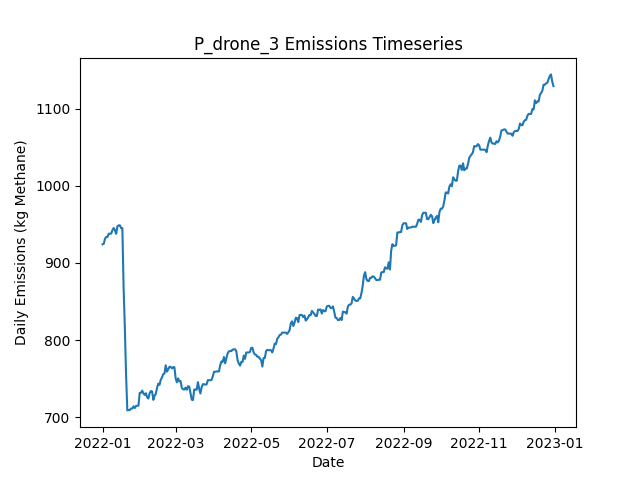

The table this chart was drawn from, first rows:
Date, Daily Emissions (Kg Methane), Daily Mitigable Emissions (Kg Methane), Daily Non-Mitigable Emissions (Kg Methan…, Daily Cost ($), Active Leaks, New Leaks, Leaks Repaired, Leaks Naturally Repaired, Leaks Tagged, Daily Repair Cost ($), Daily Natural Repair Cost ($), drone Deployment Cost ($), drone Sites flagged for Follow-Up, drone Leaks tagged for repair, drone Sites Visited, drone Travel Time (Minutes), drone Survey Time (Minutes), OGI_FU Deployment Cost ($), OGI_FU Sites flagged for Follow-Up, OGI_FU Leaks tagged for repair, OGI_FU Sites Visited, OGI_FU Travel Time (Minutes), OGI_FU Survey Time (Minutes)
2022-01-01, 924.1, 570.2, 353.9, 500, 366, 366, 0, 0, 0.00000, 0.00000, 0.00000, 500, 0, , 9, 300, 180, 0.00000, , 0, 0, 0, 0
2022-01-02, 924.8, 570.2, 354.6, 500, 367, 1, 0, 0, 0.00000, 0.00000, 0.00000, 500, 0, , 1, 30, 20, 0.00000, , 0, 0, 0, 0
2022-01-03, 931.4, 572.9, 358.5, 1000, 370, 3, 0, 0, 33, 0.00000, 0.00000, 0.00000, 9, , 0, 0, 0, 1000, , 33, 3, 120, 360
2022-01-04, 933.6, 581, 352.7, 1000, 371, 3, 0, 1, 31, 0.00000, 200, 0.00000, 1, , 0, 0, 0, 1000, , 31, 3, 120, 360
2022-01-05, 933.6, 581, 352.7, 1000, 371, 0, 0, 0, 27, 0.00000, 0.00000, 0.00000, 0, , 0, 0, 0, 1000, , 27, 3, 120, 360
2022-01-06, 937.9, 585.2, 352.7, 500, 373, 2, 0, 0, 11, 0.00000, 0.00000, 0.00000, 0, , 0, 0, 0, 500, , 11, 1, 30, 120
2022-01-07, 937.9, 585.2, 352.7, 0.00000, 373, 0, 0, 0, 0.00000, 0.00000, 0.00000, 0.00000, 0, , 0, 0, 0, 0.00000, , 0, 0, 0, 0
2022-01-08, 938.1, 585.2, 352.9, 0.00000, 374, 1, 0, 0, 0.00000, 0.00000, 0.00000, 0.00000, 0, , 0, 0, 0, 0.00000, , 0, 0, 0, 0
2022-01-09, 942.6, 589.7, 352.9, 0.00000, 375, 1, 0, 0, 0.00000, 0.00000, 0.00000, 0.00000, 0, , 0, 0, 0, 0.00000, , 0, 0, 0, 0
2022-01-10, 945.3, 592.4, 352.9, 0.00000, 376, 1, 0, 0, 0.00000, 0.00000, 0.00000, 0.00000, 0, , 0, 0, 0, 0.00000, , 0, 0, 0, 0
2022-01-11, 942.4, 589.7, 352.7, 0.00000, 374, 0, 0, 1, 0.00000, 0.00000, 200, 0.00000, 0, , 0, 0, 0, 0.00000, , 0, 0, 0, 0
2022-01-12, 937.7, 587, 350.7, 0.00000, 372, 0, 0, 1, 0.00000, 0.00000, 200, 0.00000, 0, , 0, 0, 0, 0.00000, , 0, 0, 0, 0
2022-01-13, 947.5, 596.8, 350.7, 0.00000, 375, 3, 0, 0, 0.00000, 0.00000, 0.00000, 0.00000, 0, , 0, 0, 0, 0.00000, , 0, 0, 0, 0
2022-01-14, 948.7, 602, 346.8, 0.00000, 375, 3, 0, 1, 0.00000, 0.00000, 200, 0.00000, 0, , 0, 0, 0, 0.00000, , 0, 0, 0, 0
2022-01-15, 948.7, 602, 346.8, 0.00000, 375, 0, 0, 0, 0.00000, 0.00000, 0.00000, 0.00000, 0, , 0, 0, 0, 0.00000, , 0, 0, 0, 0
2022-01-16, 945.2, 599.3, 345.9, 0.00000, 372, 0, 0, 1, 0.00000, 0.00000, 200, 0.00000, 0, , 0, 0, 0, 0.00000, , 0, 0, 0, 0
2022-01-17, 945.2, 599.3, 345.9, 0.00000, 372, 0, 0, 0, 0.00000, 0.00000, 0.00000, 0.00000, 0, , 0, 0, 0, 0.00000, , 0, 0, 0, 0
2022-01-18, 868, 519.7, 348.3, 6600, 340, 2, 33, 1, 0.00000, 6600, 200, 0.00000, 0, , 0, 0, 0, 0.00000, , 0, 0, 0, 0
2022-01-19, 816, 458.7, 357.2, 5200, 316, 2, 26, 0, 0.00000, 5200, 0.00000, 0.00000, 0, , 0, 0, 0, 0.00000, , 0, 0, 0, 0
2022-01-20, 754.5, 397.3, 357.2, 3800, 297, 1, 19, 1, 0.00000, 3800, 200, 0.00000, 0, , 0, 0, 0, 0.00000, , 0, 0, 0, 0
2022-01-21, 708.9, 349.7, 359.2, 2000, 289, 2, 10, 0, 0.00000, 2000, 0.00000, 0.00000, 0, , 0, 0, 0, 0.00000, , 0, 0, 0, 0
2022-01-22, 709.3, 349.7, 359.6, 0.00000, 290, 1, 0, 0, 0.00000, 0.00000, 0.00000, 0.00000, 0, , 0, 0, 0, 0.00000, , 0, 0, 0, 0
2022-01-23, 709.3, 349.7, 359.6, 0.00000, 290, 0, 0, 0, 0.00000, 0.00000, 0.00000, 0.00000, 0, , 0, 0, 0, 0.00000, , 0, 0, 0, 0
2022-01-24, 711.3, 349.7, 361.6, 0.00000, 291, 1, 0, 0, 0.00000, 0.00000, 0.00000, 0.00000, 0, , 0, 0, 0, 0.00000, , 0, 0, 0, 0
2022-01-25, 711.3, 349.7, 361.6, 0.00000, 291, 0, 0, 0, 0.00000, 0.00000, 0.00000, 0.00000, 0, , 0, 0, 0, 0.00000, , 0, 0, 0, 0
2022-01-26, 714.2, 352.6, 361.6, 0.00000, 291, 1, 0, 1, 0.00000, 0.00000, 200, 0.00000, 0, , 0, 0, 0, 0.00000, , 0, 0, 0, 0
2022-01-27, 712, 350.4, 361.6, 0.00000, 292, 2, 0, 1, 0.00000, 0.00000, 200, 0.00000, 0, , 0, 0, 0, 0.00000, , 0, 0, 0, 0
2022-01-28, 714.7, 353, 361.6, 0.00000, 293, 1, 0, 0, 0.00000, 0.00000, 0.00000, 0.00000, 0, , 0, 0, 0, 0.00000, , 0, 0, 0, 0
2022-01-29, 714.9, 353.3, 361.6, 0.00000, 294, 1, 0, 0, 0.00000, 0.00000, 0.00000, 0.00000, 0, , 0, 0, 0, 0.00000, , 0, 0, 0, 0
2022-01-30, 715.1, 353.5, 361.6, 0.00000, 295, 1, 0, 0, 0.00000, 0.00000, 0.00000, 0.00000, 0, , 0, 0, 0, 0.00000, , 0, 0, 0, 0
2022-01-31, 731.6, 370, 361.6, 0.00000, 297, 2, 0, 0, 0.00000, 0.00000, 0.00000, 0.00000, 0, , 0, 0, 0, 0.00000, , 0, 0, 0, 0
2022-02-01, 731.6, 370, 361.6, 0.00000, 297, 0, 0, 0, 0.00000, 0.00000, 0.00000, 0.00000, 0, , 0, 0, 0, 0.00000, , 0, 0, 0, 0
2022-02-02, 734.6, 372.9, 361.6, 0.00000, 299, 2, 0, 0, 0.00000, 0.00000, 0.00000, 0.00000, 0, , 0, 0, 0, 0.00000, , 0, 0, 0, 0
2022-02-03, 731, 370.3, 360.7, 0.00000, 296, 0, 0, 1, 0.00000, 0.00000, 200, 0.00000, 0, , 0, 0, 0, 0.00000, , 0, 0, 0, 0
2022-02-04, 729, 368.5, 360.5, 0.00000, 295, 1, 0, 1, 0.00000, 0.00000, 200, 0.00000, 0, , 0, 0, 0, 0.00000, , 0, 0, 0, 0
2022-02-05, 731.2, 370.7, 360.5, 0.00000, 295, 1, 0, 1, 0.00000, 0.00000, 200, 0.00000, 0, , 0, 0, 0, 0.00000, , 0, 0, 0, 0
2022-02-06, 725.8, 365.3, 360.5, 0.00000, 293, 0, 0, 2, 0.00000, 0.00000, 400, 0.00000, 0, , 0, 0, 0, 0.00000, , 0, 0, 0, 0
2022-02-07, 724.3, 363.8, 360.5, 0.00000, 292, 0, 0, 1, 0.00000, 0.00000, 200, 0.00000, 0, , 0, 0, 0, 0.00000, , 0, 0, 0, 0
2022-02-08, 731.2, 363.8, 367.5, 0.00000, 292, 1, 0, 0, 0.00000, 0.00000, 0.00000, 0.00000, 0, , 0, 0, 0, 0.00000, , 0, 0, 0, 0
2022-02-09, 733.9, 366.5, 367.5, 0.00000, 293, 1, 0, 0, 0.00000, 0.00000, 0.00000, 0.00000, 0, , 0, 0, 0, 0.00000, , 0, 0, 0, 0
2022-02-10, 733.5, 366.9, 366.6, 0.00000, 292, 1, 0, 0, 0.00000, 0.00000, 0.00000, 0.00000, 0, , 0, 0, 0, 0.00000, , 0, 0, 0, 0
2022-02-11, 722.5, 364.2, 358.3, 0.00000, 290, 0, 0, 1, 0.00000, 0.00000, 200, 0.00000, 0, , 0, 0, 0, 0.00000, , 0, 0, 0, 0
2022-02-12, 727.9, 369.6, 358.3, 0.00000, 292, 3, 0, 0, 0.00000, 0.00000, 0.00000, 0.00000, 0, , 0, 0, 0, 0.00000, , 0, 0, 0, 0
2022-02-13, 730.3, 372, 358.3, 0.00000, 292, 1, 0, 1, 0.00000, 0.00000, 200, 0.00000, 0, , 0, 0, 0, 0.00000, , 0, 0, 0, 0
2022-02-14, 738.2, 381.9, 356.3, 0.00000, 294, 3, 0, 0, 0.00000, 0.00000, 0.00000, 0.00000, 0, , 0, 0, 0, 0.00000, , 0, 0, 0, 0
2022-02-15, 743.6, 387.2, 356.3, 0.00000, 296, 2, 0, 0, 0.00000, 0.00000, 0.00000, 0.00000, 0, , 0, 0, 0, 0.00000, , 0, 0, 0, 0
2022-02-16, 742, 387.2, 354.8, 0.00000, 296, 1, 0, 0, 0.00000, 0.00000, 0.00000, 0.00000, 0, , 0, 0, 0, 0.00000, , 0, 0, 0, 0
2022-02-17, 748.8, 395.5, 353.3, 0.00000, 297, 2, 0, 0, 0.00000, 0.00000, 0.00000, 0.00000, 0, , 0, 0, 0, 0.00000, , 0, 0, 0, 0
2022-02-18, 751.5, 398.2, 353.3, 0.00000, 298, 1, 0, 0, 0.00000, 0.00000, 0.00000, 0.00000, 0, , 0, 0, 0, 0.00000, , 0, 0, 0, 0
2022-02-19, 755.9, 402.7, 353.3, 0.00000, 299, 2, 0, 0, 0.00000, 0.00000, 0.00000, 0.00000, 0, , 0, 0, 0, 0.00000, , 0, 0, 0, 0
2022-02-20, 756.6, 405.3, 351.3, 0.00000, 299, 2, 0, 1, 0.00000, 0.00000, 200, 0.00000, 0, , 0, 0, 0, 0.00000, , 0, 0, 0, 0
2022-02-21, 767.4, 407.8, 359.6, 0.00000, 300, 2, 0, 1, 0.00000, 0.00000, 200, 0.00000, 0, , 0, 0, 0, 0.00000, , 0, 0, 0, 0
2022-02-22, 759.1, 407.8, 351.3, 0.00000, 299, 0, 0, 0, 0.00000, 0.00000, 0.00000, 0.00000, 0, , 0, 0, 0, 0.00000, , 0, 0, 0, 0
2022-02-23, 762, 410.7, 351.3, 0.00000, 301, 2, 0, 0, 0.00000, 0.00000, 0.00000, 0.00000, 0, , 0, 0, 0, 0.00000, , 0, 0, 0, 0
2022-02-24, 765.4, 413.4, 352, 0.00000, 303, 2, 0, 0, 0.00000, 0.00000, 0.00000, 0.00000, 0, , 0, 0, 0, 0.00000, , 0, 0, 0, 0
2022-02-25, 765.4, 413.4, 352, 0.00000, 303, 0, 0, 0, 0.00000, 0.00000, 0.00000, 0.00000, 0, , 0, 0, 0, 0.00000, , 0, 0, 0, 0
2022-02-26, 763.4, 413.4, 350, 0.00000, 302, 0, 0, 0, 0.00000, 0.00000, 0.00000, 0.00000, 0, , 0, 0, 0, 0.00000, , 0, 0, 0, 0
2022-02-27, 764.9, 414.9, 350, 0.00000, 303, 1, 0, 0, 0.00000, 0.00000, 0.00000, 0.00000, 0, , 0, 0, 0, 0.00000, , 0, 0, 0, 0
2022-02-28, 764.9, 414.9, 350, 0.00000, 303, 0, 0, 0, 0.00000, 0.00000, 0.00000, 0.00000, 0, , 0, 0, 0, 0.00000, , 0, 0, 0, 0
2022-03-01, 750.6, 409.6, 341.1, 0.00000, 300, 0, 0, 2, 0.00000, 0.00000, 400, 0.00000, 0, , 0, 0, 0, 0.00000, , 0, 0, 0, 0
... 305 more rows
